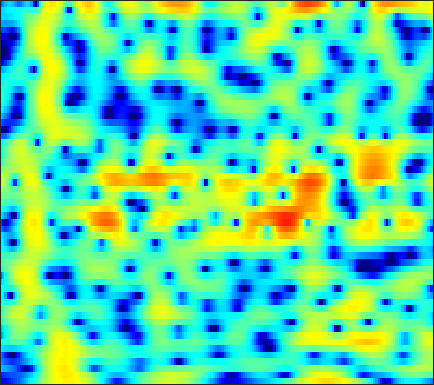

Data behind this chart, as committed beside it:
-14.661, -14.318, -13.783, -13.228, -12.822, -12.245, -11.632, -11.134, -10.373, -9.4977, -8.515, -7.7214, -6.6251, -5.49, -4.6328, -3.5147, -2.433, -1.6565, -0.6774, 0.22923, 1.0589, 1.6324, 2.3244, 2.9395
-12.79, -12.38, -11.87, -11.44, -11.17, -10.88, -10.65, -10.5, -10.27, -9.954, -9.491, -9.018, -8.198, -7.19, -6.334, -5.115, -3.854, -2.912, -1.689, -0.5357, 0.5349, 1.273, 2.166, 2.948
-7.046, -7.335, -7.754, -8.222, -8.618, -9.224, -9.964, -10.65, -11.79, -13.28, -15.17, -16.7, -17.59, -15.51, -12.99, -9.776, -7.037, -5.269, -3.22, -1.467, 0.0382, 1.024, 2.166, 3.122
-8.632, -9.366, -10.35, -11.24, -11.75, -12.1, -12.03, -11.73, -11.1, -10.31, -9.443, -8.758, -7.788, -6.746, -5.915, -4.752, -3.557, -2.656, -1.477, -0.3508, 0.6993, 1.426, 2.301, 3.064
-9.423, -10.71, -12.86, -15.67, -18.18, -20.39, -18.27, -15.72, -12.82, -10.56, -8.758, -7.609, -6.266, -5.077, -4.248, -3.217, -2.246, -1.547, -0.6469, 0.2131, 1.03, 1.609, 2.325, 2.969
-5.345, -5.63, -5.985, -6.276, -6.41, -6.425, -6.26, -6.042, -5.671, -5.251, -4.823, -4.519, -4.144, -3.806, -3.551, -3.186, -2.75, -2.352, -1.703, -0.9291, -0.0696, 0.5968, 1.47, 2.289
-3.672, -3.424, -3.054, -2.667, -2.388, -2.048, -1.787, -1.658, -1.583, -1.634, -1.854, -2.162, -2.809, -3.803, -4.835, -6.669, -8.954, -10.35, -9.736, -6.843, -3.921, -2.085, -0.0953, 1.463
-8.594, -6.64, -4.576, -3, -2.067, -1.107, -0.4244, -0.0715, 0.21, 0.2774, 0.1185, -0.1572, -0.7411, -1.583, -2.382, -3.598, -4.779, -5.343, -5.175, -3.976, -2.337, -1.124, 0.305, 1.471
-6.855, -5.587, -3.998, -2.621, -1.746, -0.7983, -0.07641, 0.3368, 0.7215, 0.9069, 0.9198, 0.835, 0.6316, 0.3543, 0.1198, -0.1815, -0.415, -0.511, -0.4944, -0.3096, 0.006501, 0.2933, 0.6921, 1.056
-2.895, -2.324, -1.503, -0.6772, -0.1081, 0.5487, 1.078, 1.379, 1.635, 1.719, 1.649, 1.504, 1.182, 0.7485, 0.3615, -0.1852, -0.6906, -0.9841, -1.197, -1.189, -0.9658, -0.7044, -0.3025, 0.06601
-2.66, -1.665, -0.5012, 0.488, 1.105, 1.783, 2.308, 2.581, 2.777, 2.793, 2.613, 2.312, 1.642, 0.6382, -0.3704, -2.13, -4.449, -6.511, -8.818, -8.319, -5.862, -4.084, -2.21, -0.8934
-3.45, -2.362, -1.226, -0.3348, 0.2264, 0.9113, 1.527, 1.91, 2.315, 2.575, 2.609, 2.465, 2.013, 1.248, 0.4404, -1.012, -2.879, -4.396, -5.829, -5.612, -4.125, -2.874, -1.46, -0.4507
-3.07, -3.345, -3.749, -4.053, -4.008, -3.43, -2.377, -1.419, -0.1579, 0.8975, 1.655, 2.048, 2.369, 2.426, 2.318, 2.033, 1.661, 1.379, 1.062, 0.8295, 0.7144, 0.6749, 0.6072, 0.4595
-3.446, -4.891, -7.676, -12.55, -21.1, -17.44, -8.709, -5.311, -2.222, -0.1246, 1.361, 2.181, 2.942, 3.369, 3.517, 3.541, 3.404, 3.208, 2.845, 2.411, 1.912, 1.498, 0.8664, 0.1445
-2.99, -3.523, -4.085, -4.405, -4.351, -3.677, -2.485, -1.401, 0.03913, 1.278, 2.307, 2.909, 3.43, 3.677, 3.705, 3.542, 3.152, 2.731, 2.038, 1.227, 0.3191, -0.403, -1.373, -2.345
-6.402, -5.371, -3.854, -2.424, -1.429, -0.219, 0.8576, 1.601, 2.48, 3.222, 3.769, 4.021, 4.15, 4.049, 3.796, 3.204, 2.316, 1.466, 0.06321, -1.641, -3.541, -4.977, -6.652, -7.803
-10.09, -7.071, -4.031, -1.788, -0.457, 0.9601, 2.099, 2.803, 3.546, 4.096, 4.422, 4.508, 4.441, 4.115, 3.674, 2.809, 1.587, 0.3821, -1.718, -4.528, -8.468, -12.82, -24.73, -22.75
-2.968, -2.398, -1.455, -0.4563, 0.2747, 1.155, 1.954, 2.473, 3.036, 3.445, 3.688, 3.768, 3.715, 3.424, 3.056, 2.367, 1.4, 0.4864, -0.9768, -2.706, -4.642, -6.074, -7.651, -8.675
-1.864, -1.578, -1.139, -0.656, -0.2804, 0.2587, 0.7918, 1.172, 1.659, 2.078, 2.417, 2.608, 2.721, 2.695, 2.577, 2.259, 1.772, 1.311, 0.5801, -0.2665, -1.142, -1.799, -2.645, -3.376
-2.666, -2.581, -2.513, -2.421, -2.303, -2.018, -1.585, -1.165, -0.4966, 0.2281, 0.9353, 1.392, 1.882, 2.255, 2.421, 2.486, 2.403, 2.239, 1.899, 1.456, 0.9344, 0.4978, -0.1043, -0.6975
-3.777, -4.216, -5.001, -5.975, -6.682, -7.277, -6.915, -5.927, -4.16, -2.342, -0.7289, 0.2817, 1.421, 2.266, 2.717, 3.129, 3.318, 3.319, 3.161, 2.85, 2.375, 1.949, 1.3, 0.5655
-4.385, -5.299, -6.989, -9.424, -12.25, -19.53, -20.78, -13.15, -7.536, -3.955, -1.431, 0.04451, 1.633, 2.766, 3.387, 3.959, 4.227, 4.262, 4.104, 3.701, 3.097, 2.522, 1.574, 0.4305
-5.221, -6.022, -6.956, -7.7, -7.991, -7.881, -7.154, -6.001, -4.139, -2.136, -0.3198, 0.9237, 2.288, 3.307, 3.898, 4.378, 4.546, 4.483, 4.138, 3.521, 2.669, 1.854, 0.5914, -0.9059
-9.186, -10.89, -11.68, -10.7, -9.468, -7.716, -5.906, -4.518, -2.71, -0.9917, 0.6493, 1.779, 2.987, 3.94, 4.436, 4.776, 4.773, 4.512, 3.832, 2.819, 1.441, 0.2583, -1.393, -2.934
-11.55, -15.63, -17.45, -14.12, -12.12, -10.25, -8.2, -6.505, -4.09, -1.611, 0.5817, 1.977, 3.425, 4.543, 5.049, 5.365, 5.255, 4.842, 3.851, 2.23, -0.1473, -2.584, -7.278, -13.28
-5.274, -6.519, -8.231, -10.16, -12.12, -17.32, -30.8, -15.76, -8.332, -3.982, -0.8783, 0.8094, 2.555, 3.765, 4.331, 4.745, 4.704, 4.415, 3.643, 2.418, 0.7576, -0.7723, -2.938, -4.516
-3.018, -3.663, -4.608, -5.642, -6.355, -7.046, -6.925, -6.151, -4.53, -2.618, -0.8675, 0.2226, 1.494, 2.377, 2.874, 3.252, 3.332, 3.218, 2.839, 2.272, 1.531, 0.9565, 0.2104, -0.3855
-1.446, -1.688, -2.01, -2.294, -2.453, -2.491, -2.277, -1.99, -1.392, -0.6387, 0.1321, 0.7162, 1.394, 1.933, 2.243, 2.471, 2.537, 2.452, 2.208, 1.811, 1.315, 0.8887, 0.2895, -0.316
-0.05999, -0.192, -0.4363, -0.6715, -0.8226, -0.9066, -0.8391, -0.6833, -0.2732, 0.2169, 0.783, 1.241, 1.735, 2.151, 2.347, 2.462, 2.423, 2.278, 1.958, 1.485, 0.9165, 0.3984, -0.3587, -1.226
1.387, 1.079, 0.4941, -0.2716, -0.8662, -1.596, -1.981, -1.854, -1.205, -0.2182, 0.8345, 1.539, 2.283, 2.808, 3.004, 3.077, 2.865, 2.58, 2.007, 1.29, 0.4565, -0.207, -1.134, -2.128
2.906, 2.354, 1.24, -0.4836, -2.356, -6.212, -12.17, -12.03, -5.89, -1.815, 0.773, 2.064, 3.266, 3.895, 4.094, 3.979, 3.471, 2.836, 1.683, 0.2507, -1.337, -2.405, -3.487, -3.967
2.639, 2.343, 1.656, 0.6292, -0.391, -1.884, -2.981, -2.825, -1.438, 0.3915, 1.972, 2.857, 3.669, 4.003, 3.986, 3.537, 2.645, 1.601, -0.3376, -3.196, -7.495, -12.75, -19.55, -11.82
0.09691, 0.4089, 0.692, 0.8255, 0.86, 0.9272, 1.066, 1.298, 1.683, 2.188, 2.639, 2.914, 3.103, 3.061, 2.837, 2.279, 1.386, 0.4941, -1.033, -2.917, -5.079, -6.49, -7.585, -7.312
-2.806, -1.852, -0.7664, 0.09361, 0.6294, 1.211, 1.712, 2.011, 2.363, 2.616, 2.767, 2.813, 2.719, 2.511, 2.228, 1.754, 1.111, 0.562, -0.2738, -1.152, -2.018, -2.615, -3.286, -3.829
-4.604, -3.198, -1.659, -0.4043, 0.3797, 1.229, 1.895, 2.263, 2.643, 2.832, 2.873, 2.781, 2.548, 2.158, 1.829, 1.316, 0.821, 0.4555, 0.03494, -0.3569, -0.7116, -1.037, -1.514, -2.151
-4.351, -3.051, -1.588, -0.3283, 0.4774, 1.42, 2.146, 2.589, 2.953, 3.117, 3.023, 2.778, 2.239, 1.429, 0.6984, -0.3324, -1.142, -1.429, -1.3, -0.8055, -0.2889, 0.009375, 0.1229, -0.116
-4.437, -3.743, -2.745, -1.672, -0.8421, 0.2048, 1.124, 1.703, 2.233, 2.495, 2.411, 2.116, 1.259, -0.167, -1.849, -5.248, -11.14, -14.3, -7.843, -3.282, -0.6182, 0.7043, 1.779, 2.274
-9.911, -10.5, -9.993, -8.274, -6.732, -4.859, -3.275, -2.363, -1.356, -0.7146, -0.3656, -0.3384, -0.6109, -1.314, -2.072, -3.415, -4.564, -4.664, -3.437, -1.506, 0.2732, 1.337, 2.404, 3.079
-17.04, -22.95, -22.08, -15.54, -12.65, -10.02, -8.157, -7.066, -5.818, -4.732, -3.797, -3.217, -2.544, -2.052, -1.757, -1.388, -0.9879, -0.5818, 0.08244, 0.8545, 1.649, 2.181, 2.785, 3.225
-10.36, -11.38, -12.16, -12.35, -12.3, -12.18, -11.94, -11.52, -10.53, -9, -7.249, -5.971, -4.351, -2.939, -2.022, -0.9157, 0.03904, 0.6873, 1.457, 2.124, 2.685, 3.025, 3.354, 3.543
-6.65, -7.621, -9.011, -10.65, -12.09, -14.7, -18.85, -23.17, -21.56, -15.1, -10.71, -8.243, -5.594, -3.416, -2.076, -0.5151, 0.7744, 1.578, 2.472, 3.153, 3.627, 3.86, 3.985, 3.912
-4.263, -5.18, -6.607, -8.295, -9.749, -11.89, -13.98, -15.05, -14.71, -12.55, -9.87, -7.84, -5.378, -3.145, -1.668, 0.04041, 1.465, 2.344, 3.282, 3.954, 4.356, 4.478, 4.408, 4.053
-2.766, -3.521, -4.723, -6.123, -7.309, -8.982, -10.66, -11.68, -12.38, -11.72, -9.798, -7.905, -5.375, -3.02, -1.428, 0.374, 1.869, 2.783, 3.727, 4.37, 4.713, 4.76, 4.547, 3.989
-2.279, -2.807, -3.738, -4.962, -6.134, -8.139, -10.94, -14.18, -22.64, -24.07, -13.5, -9.489, -5.796, -3.073, -1.388, 0.4353, 1.893, 2.783, 3.7, 4.32, 4.647, 4.697, 4.476, 3.919
-2.869, -3.065, -3.507, -4.174, -4.821, -5.871, -7.054, -7.909, -8.664, -8.429, -7.168, -5.867, -4.04, -2.352, -1.197, 0.184, 1.363, 2.124, 2.967, 3.595, 3.984, 4.113, 4.04, 3.679
-4.047, -3.877, -3.773, -3.8, -3.87, -4.031, -4.22, -4.293, -4.32, -4.162, -3.813, -3.467, -2.867, -2.176, -1.639, -0.8067, 0.09623, 0.7808, 1.679, 2.474, 3.092, 3.406, 3.611, 3.547
-5.552, -5.069, -4.51, -4.023, -3.715, -3.367, -3.099, -2.969, -2.841, -2.828, -2.94, -3.116, -3.487, -3.888, -4.074, -3.875, -2.911, -1.813, -0.204, 1.269, 2.457, 3.118, 3.701, 3.951
-8.247, -7.559, -6.612, -5.647, -4.952, -4.088, -3.34, -2.933, -2.57, -2.51, -2.84, -3.404, -4.831, -7.511, -11.03, -19.91, -11.41, -6.309, -2.152, 0.5551, 2.397, 3.36, 4.195, 4.603
-14.38, -13.78, -12.24, -10.32, -8.809, -6.971, -5.418, -4.481, -3.527, -2.909, -2.688, -2.777, -3.24, -4.053, -4.705, -4.88, -3.69, -2.173, -0.08682, 1.686, 3.013, 3.732, 4.321, 4.543
-28.9, -36.8, -22.93, -16.66, -13.6, -10.54, -8.205, -6.696, -5.108, -3.821, -2.777, -2.172, -1.489, -0.901, -0.4873, 0.1396, 0.9, 1.535, 2.375, 3.112, 3.658, 3.915, 4.011, 3.82
-21.01, -20.58, -18.84, -16.43, -14.55, -12.22, -10.07, -8.566, -6.646, -4.874, -3.238, -2.142, -0.8434, 0.2933, 1.065, 1.945, 2.703, 3.183, 3.694, 4.023, 4.141, 4.059, 3.729, 3.107
-18.3, -17.53, -16.66, -15.89, -15.34, -14.51, -13.11, -11.56, -9.018, -6.486, -4.15, -2.577, -0.7745, 0.7371, 1.712, 2.784, 3.607, 4.069, 4.482, 4.649, 4.55, 4.282, 3.649, 2.67
-15.53, -15.14, -15.26, -16.27, -18.04, -23, -28.62, -19.71, -12.71, -8.261, -5.033, -3.058, -0.926, 0.7829, 1.819, 2.969, 3.833, 4.305, 4.707, 4.84, 4.69, 4.391, 3.692, 2.636
-11.29, -11.4, -11.77, -12.41, -12.99, -13.54, -13.13, -11.79, -9.245, -6.639, -4.331, -2.799, -1.022, 0.4619, 1.39, 2.422, 3.236, 3.703, 4.127, 4.321, 4.274, 4.069, 3.566, 2.771
-7.956, -8.084, -8.184, -8.19, -8.102, -7.822, -7.249, -6.656, -5.632, -4.436, -3.2, -2.316, -1.174, -0.1322, 0.5865, 1.418, 2.144, 2.613, 3.114, 3.459, 3.624, 3.601, 3.386, 2.932
-6.095, -6.076, -5.956, -5.767, -5.599, -5.319, -4.94, -4.61, -4.1, -3.497, -2.825, -2.334, -1.702, -1.095, -0.6327, 0.005478, 0.6907, 1.24, 1.998, 2.697, 3.248, 3.531, 3.67, 3.541
-6.339, -5.9, -5.359, -4.961, -4.772, -4.632, -4.615, -4.55, -4.399, -4.134, -3.749, -3.439, -3.192, -3.17, -3.282, -3.291, -2.745, -1.803, -0.07873, 1.664, 3.093, 3.902, 4.58, 4.821
-10.54, -8.689, -7.079, -6.269, -6.105, -6.495, -7.537, -8.599, -9.681, -9.315, -7.865, -6.787, -6.036, -6.439, -7.85, -12.77, -24.54, -11.02, -3.922, 0.04817, 2.589, 3.875, 4.997, 5.524
